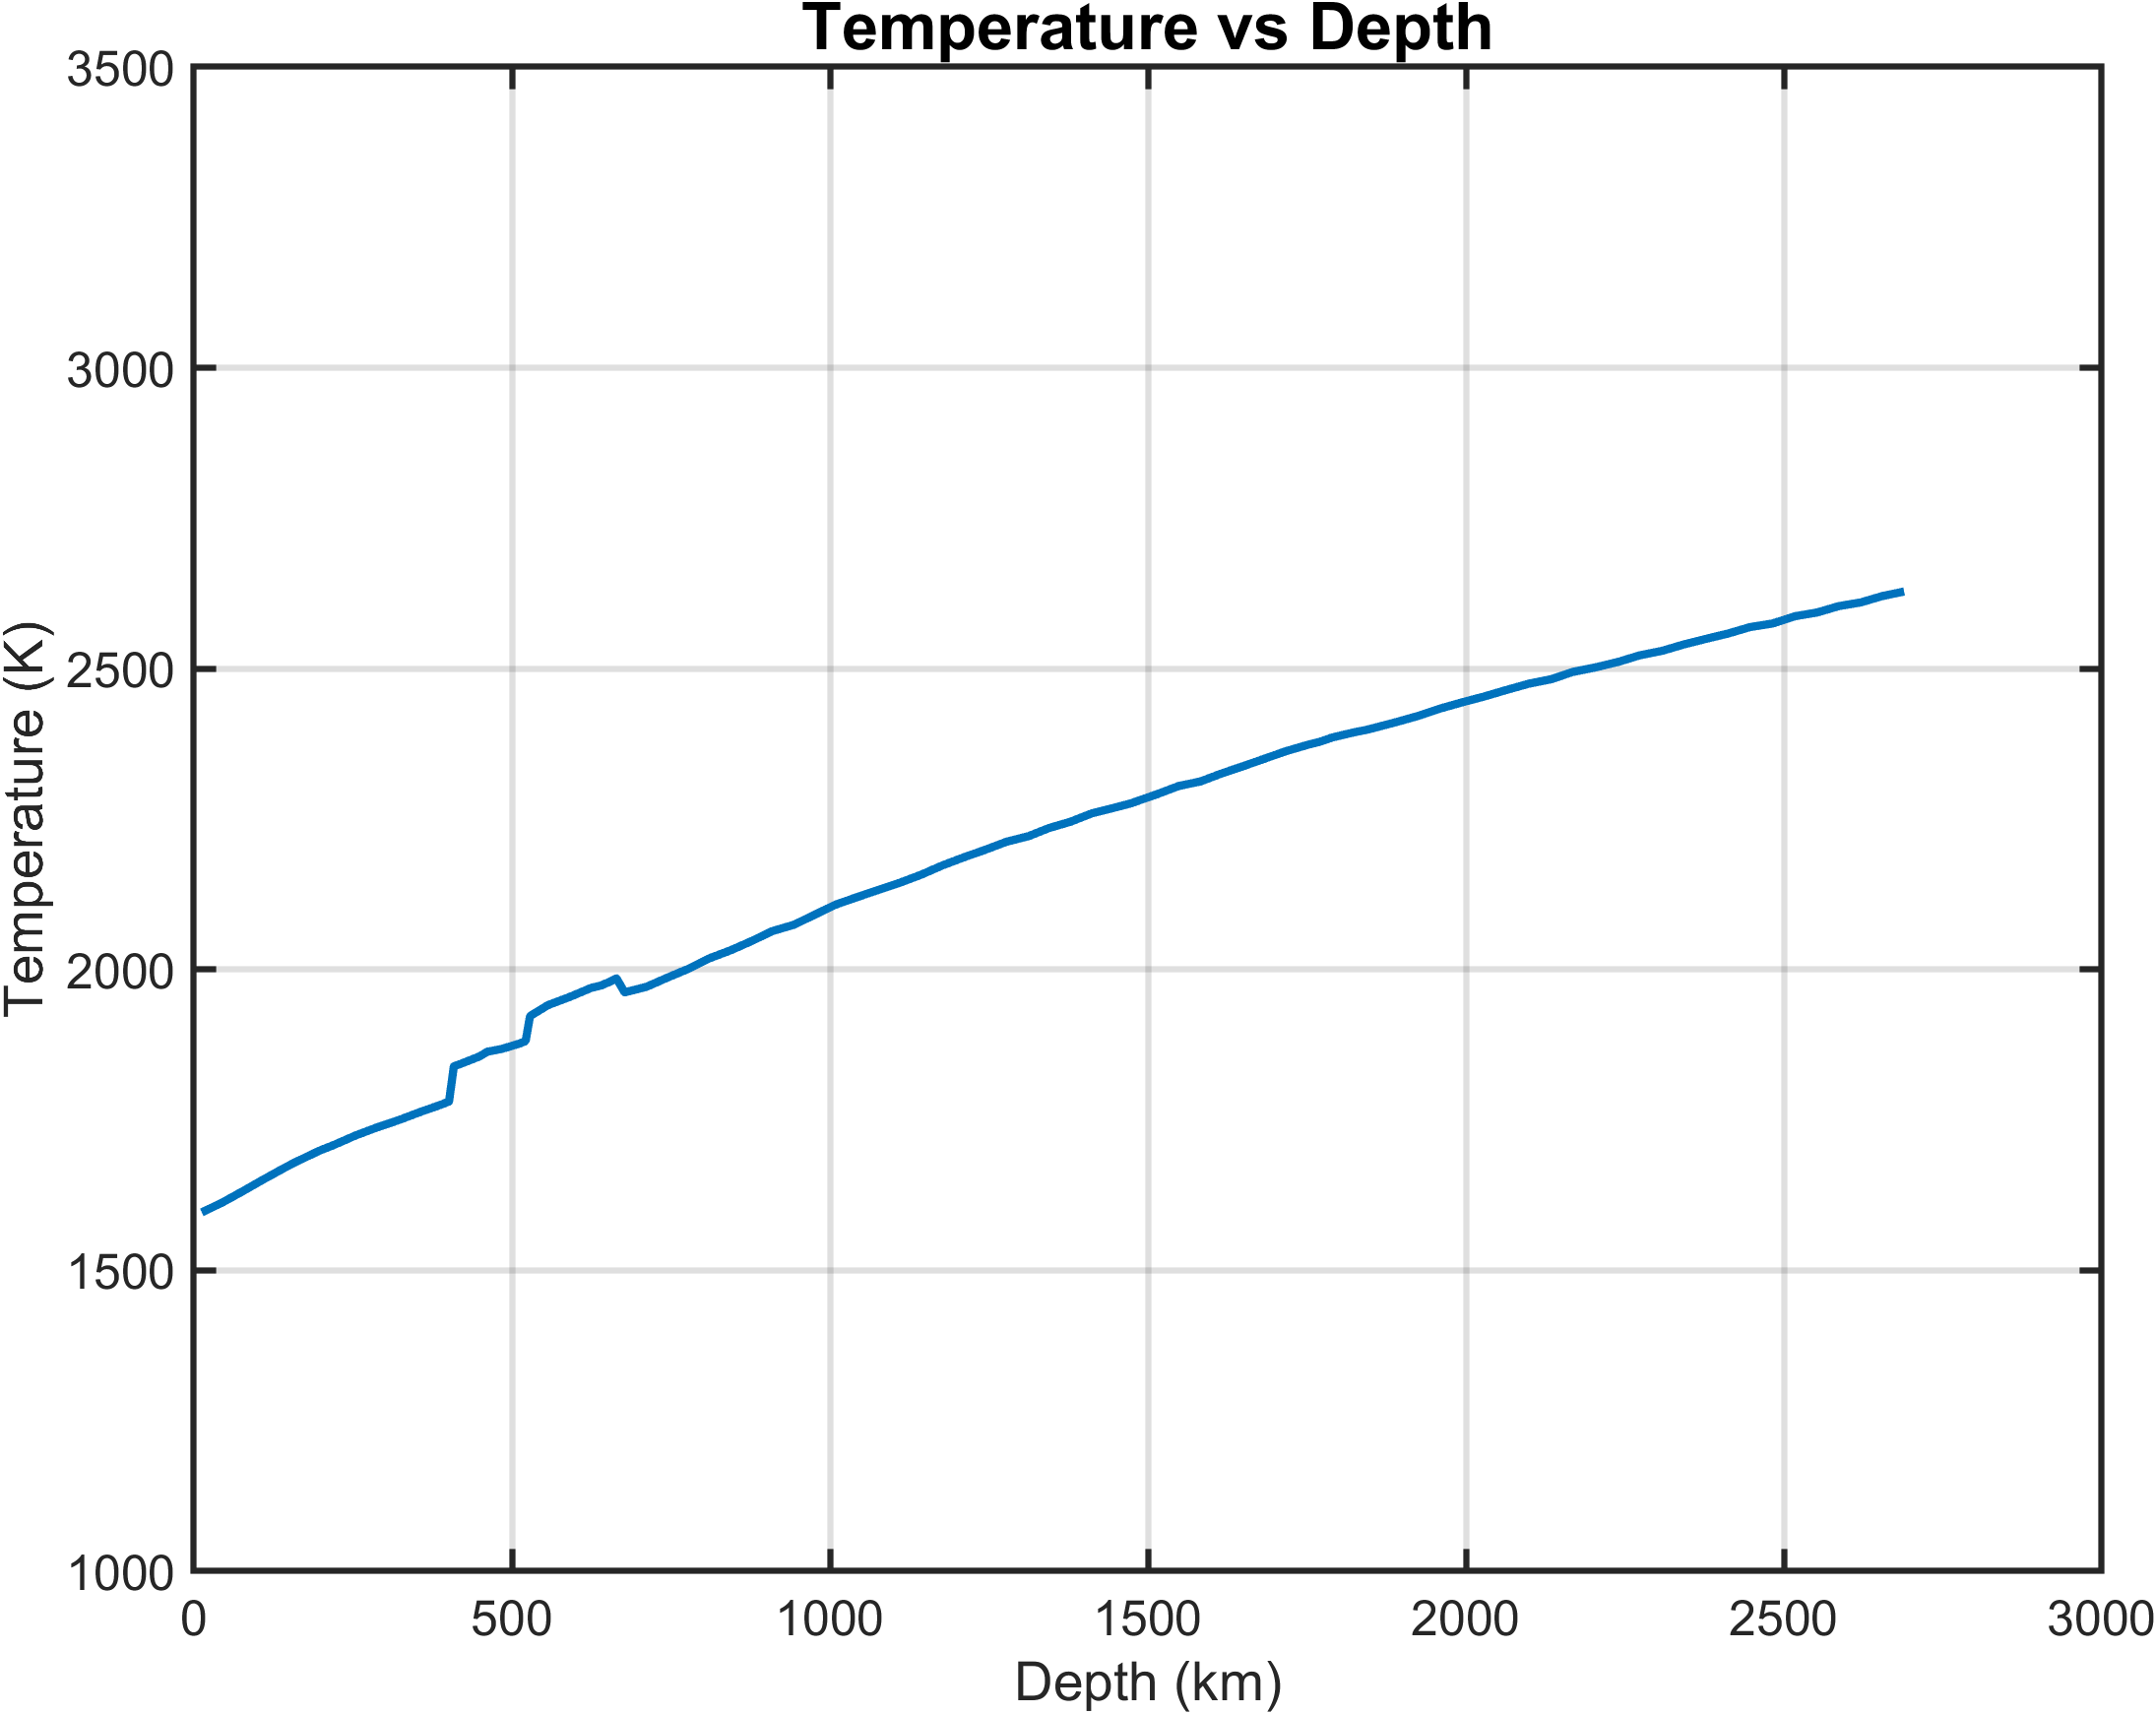

Source data for this figure (header and first rows):
Depth, T
12.34, 1596
45.05, 1613
76.29, 1631
109, 1651
140.2, 1669
158.5, 1679
184, 1692
199.5, 1700
220.6, 1709
253.3, 1724
287.5, 1737
321.7, 1750
355.9, 1763
388.6, 1775
401.1, 1781
408.6, 1839
416.9, 1842
449.6, 1856
461.1, 1863
483.8, 1868
501.6, 1874
512.6, 1877
521.5, 1881
528.4, 1923
556.7, 1941
590.9, 1954
625.1, 1970
640.3, 1974
654.1, 1980
664.4, 1985
677.1, 1962
711.3, 1971
744, 1986
778.2, 2002
809.5, 2018
843.7, 2032
876.4, 2047
909.1, 2064
943.3, 2074
976, 2091
1009, 2108
1041, 2120
1076, 2132
1110, 2144
1144, 2158
1177, 2173
1211, 2187
1244, 2199
1278, 2212
1312, 2222
1345, 2235
1379, 2246
1412, 2259
1446, 2269
1473, 2276
1495, 2284
1514, 2291
1549, 2305
1583, 2313
1617, 2326
... 34 more rows
